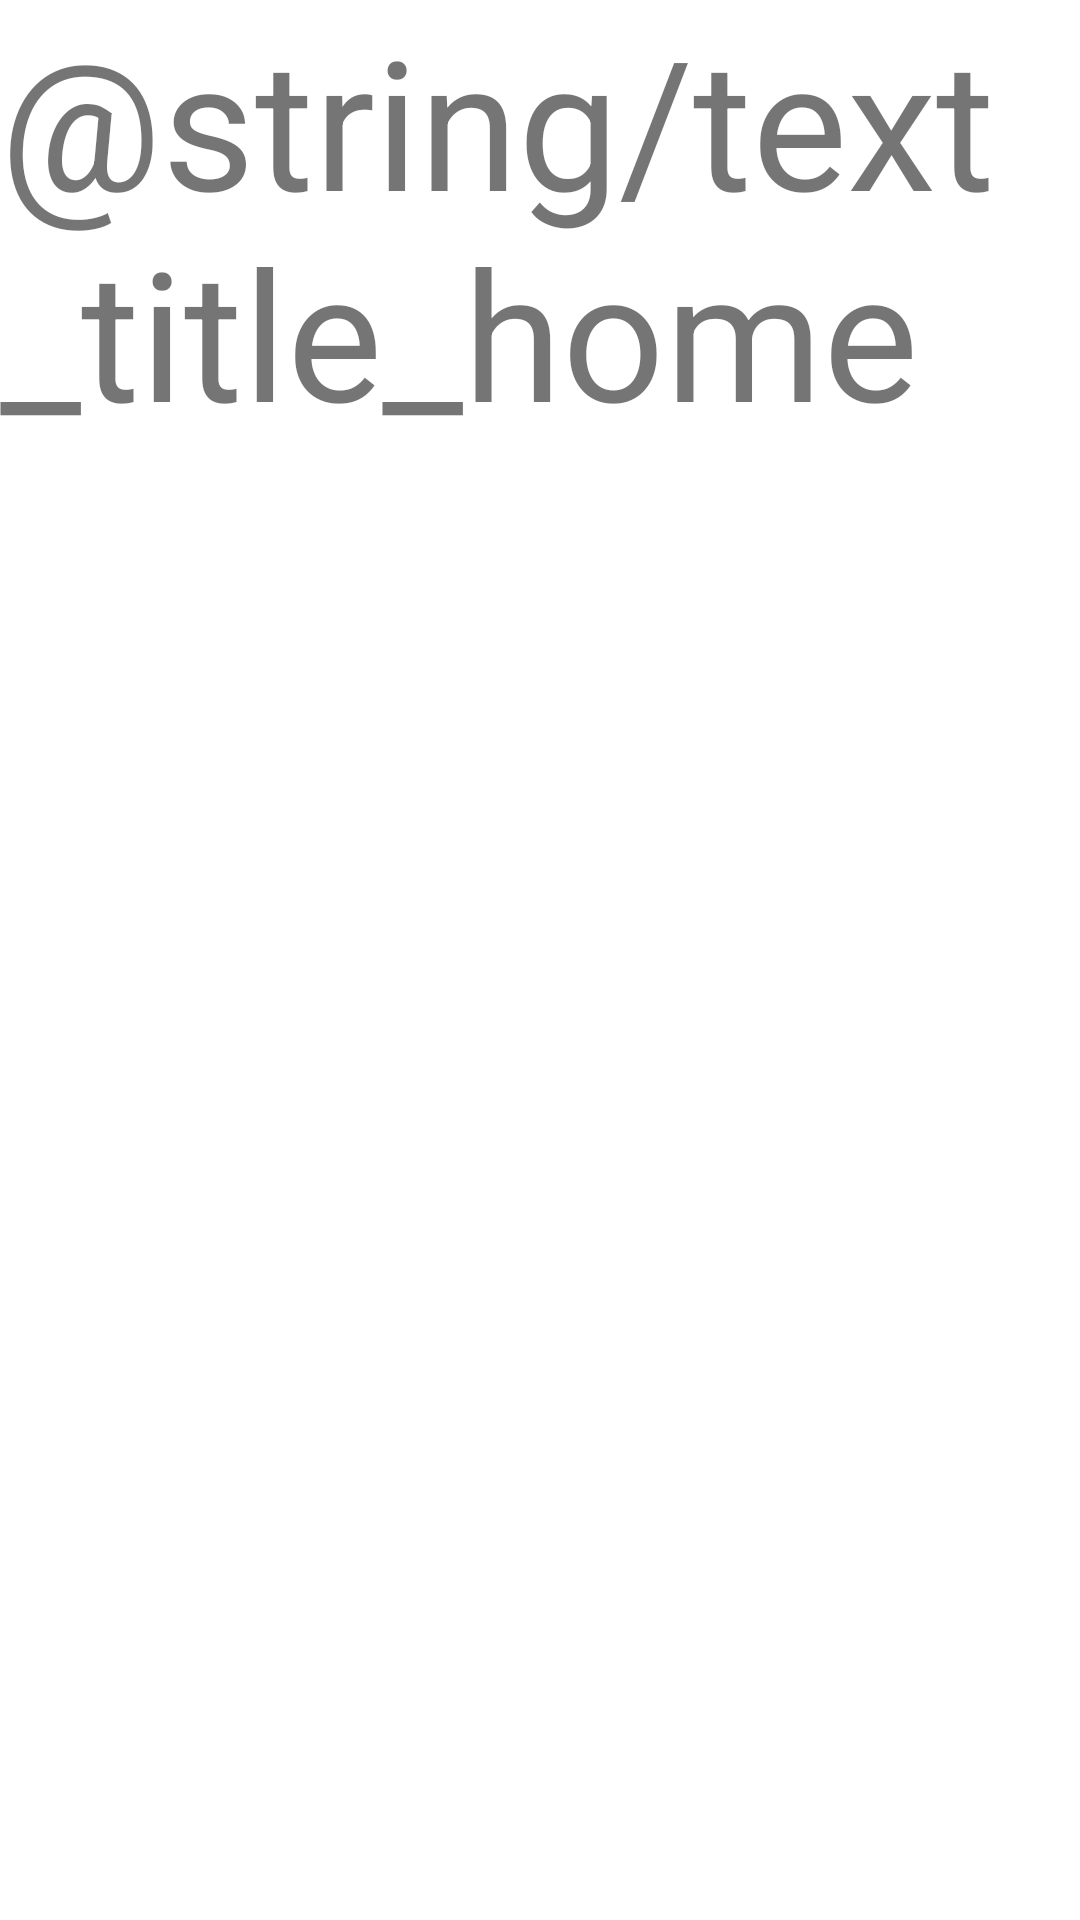

Layout XML and referenced resources for this Android screen:
<!-- AndroidManifest.xml: application theme Theme.NavigatorActivity -->
<!-- res/layout/activity_main4.xml -->
<?xml version="1.0" encoding="utf-8"?>
<LinearLayout
    xmlns:android="http://schemas.android.com/apk/res/android"
    xmlns:app="http://schemas.android.com/apk/res-auto"
    xmlns:tools="http://schemas.android.com/tools"
    android:layout_width="match_parent"
    android:layout_height="match_parent"
    android:gravity="center"
    android:orientation="vertical"
    tools:context=".MainActivity5">



    <TextView
        android:id="@+id/textTitleHome"
        android:layout_width="wrap_content"
        android:layout_height="wrap_content"
        android:textSize="60dp"
        android:text="@string/text_title_home" />

    <LinearLayout
        android:layout_width="match_parent"
        android:layout_height="match_parent"
        android:orientation="vertical">

        <ListView
            android:id="@+id/listViewProducts"
            android:layout_width="match_parent"
            android:layout_height="match_parent" />
    </LinearLayout>


</LinearLayout>
<!-- resources referenced by this layout -->
<resources>
  <style name="Theme.NavigatorActivity" parent="Theme.MaterialComponents.DayNight.DarkActionBar">
          
          <item name="colorPrimary">@color/purple_500</item>
          <item name="colorPrimaryVariant">@color/purple_700</item>
          <item name="colorOnPrimary">@color/white</item>
          
          <item name="colorSecondary">@color/teal_200</item>
          <item name="colorSecondaryVariant">@color/teal_700</item>
          <item name="colorOnSecondary">@color/black</item>
          
          <item name="android:statusBarColor">?attr/colorPrimaryVariant</item>
          
      </style>
  <!-- not gathered from this repository: default colours our renderer supplied (Android Studio template values) -->
  <color name="purple_500">#FF6200EE</color>
  <color name="purple_700">#FF3700B3</color>
  <color name="teal_200">#FF03DAC5</color>
  <color name="teal_700">#FF018786</color>
  <color name="black">#FF000000</color>
  <color name="white">#FFFFFFFF</color>
</resources>
